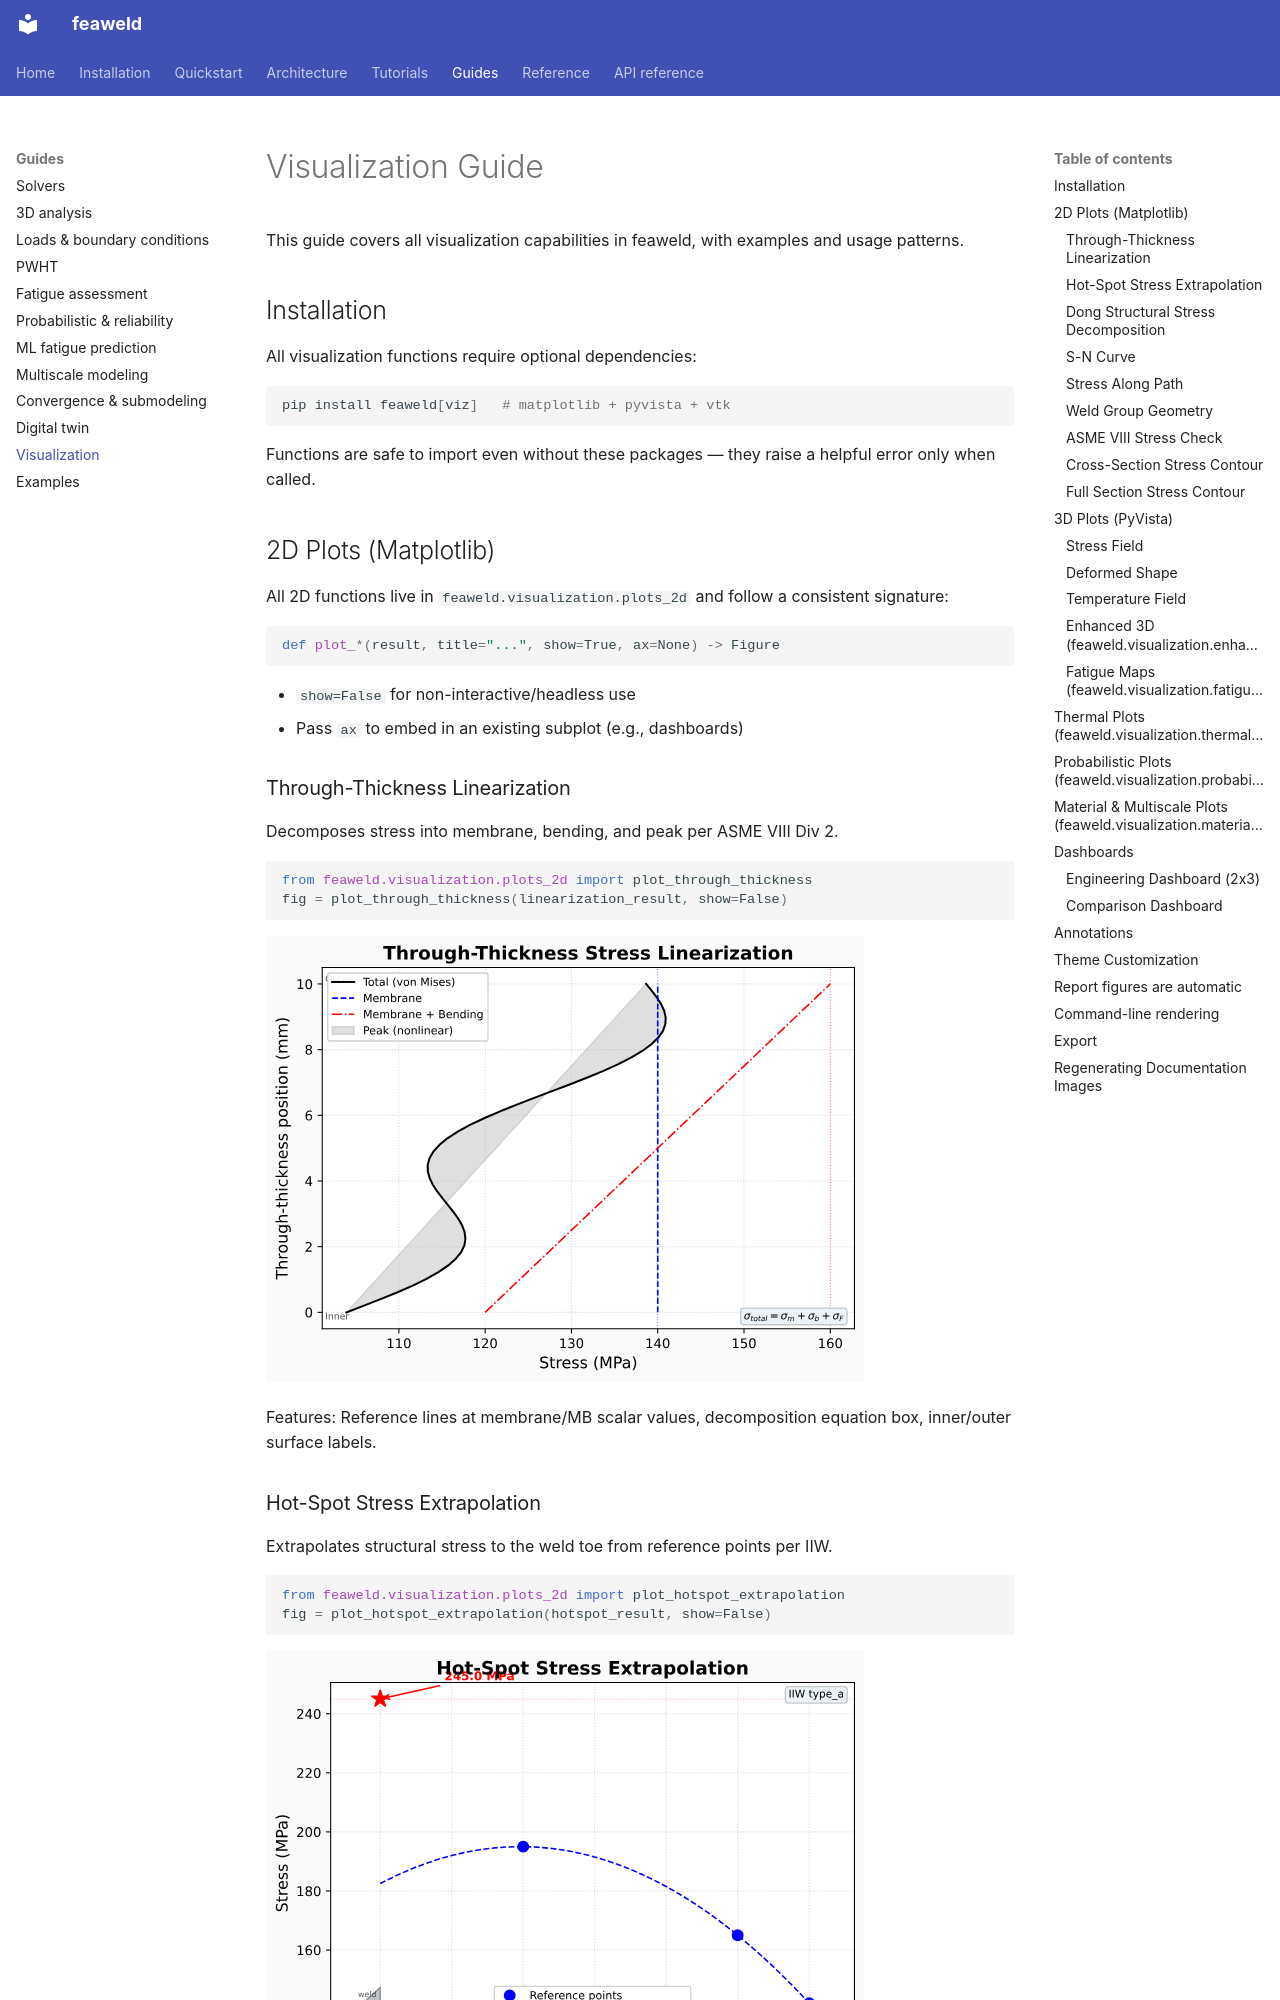

repository: sonoransun/feaweld · page: guides/visualization/index.html · generator: mkdocs

# Visualization Guide

This guide covers all visualization capabilities in feaweld, with examples and usage patterns.

## Installation

All visualization functions require optional dependencies:

```bash
pip install feaweld[viz]   # matplotlib + pyvista + vtk
```

Functions are safe to import even without these packages — they raise a helpful error only when called.

## 2D Plots (Matplotlib)

All 2D functions live in `feaweld.visualization.plots_2d` and follow a consistent signature:

```python
def plot_*(result, title="...", show=True, ax=None) -> Figure
```

- `show=False` for non-interactive/headless use
- Pass `ax` to embed in an existing subplot (e.g., dashboards)

### Through-Thickness Linearization

Decomposes stress into membrane, bending, and peak per ASME VIII Div 2.

```python
from feaweld.visualization.plots_2d import plot_through_thickness
fig = plot_through_thickness(linearization_result, show=False)
```

![Through-thickness](../images/example_through_thickness.svg){ width="80%" }

Features: Reference lines at membrane/MB scalar values, decomposition equation box, inner/outer surface labels.

### Hot-Spot Stress Extrapolation

Extrapolates structural stress to the weld toe from reference points per IIW.

```python
from feaweld.visualization.plots_2d import plot_hotspot_extrapolation
fig = plot_hotspot_extrapolation(hotspot_result, show=False)
```

![Hot-spot extrapolation](../images/example_hotspot.svg){ width="80%" }

Features: Schematic weld toe profile, horizontal hot-spot reference line, IIW type annotation (Type A/B).

### Dong Structural Stress Decomposition

Stacked bars for membrane/bending with bending ratio overlay.

```python
from feaweld.visualization.plots_2d import plot_dong_decomposition
fig = plot_dong_decomposition(dong_result, show=False)
```

![Dong decomposition](../images/example_dong.svg){ width="80%" }

Features: Dual-axis (stress + bending ratio), formula box with structural stress equation.

### S-N Curve

Log-log fatigue curve with operating point and regime bands.

```python
from feaweld.visualization.plots_2d import plot_sn_curve
fig = plot_sn_curve(curve, stress_range=120.0, show=False)
```

![S-N curve](../images/example_sn_curve.svg){ width="80%" }

Features: LCF/HCF/endurance regime bands, CAFL vertical line, knee point markers, standard name badge.
